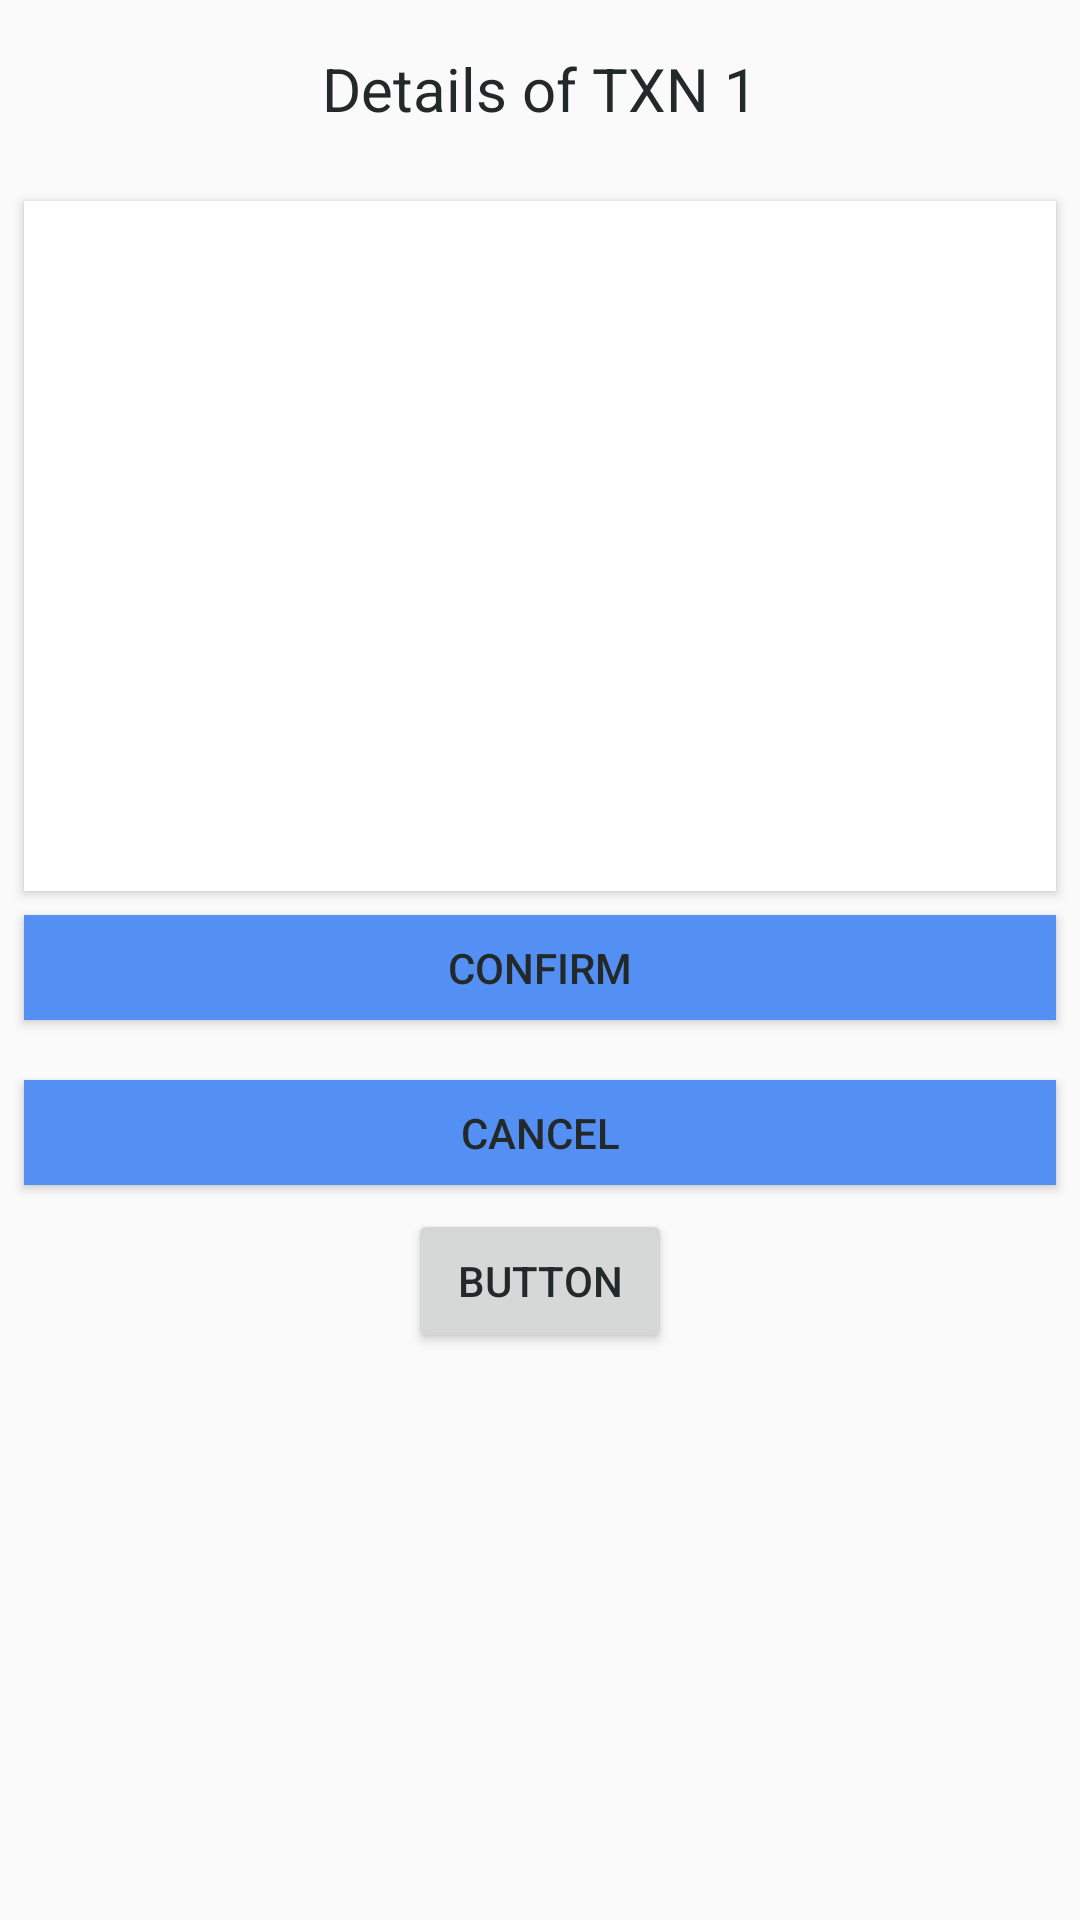

The Android layout XML behind this screen, and the referenced resources:
<!-- AndroidManifest.xml: application theme AppTheme -->
<!-- res/layout/activity_second.xml -->
<?xml version="1.0" encoding="utf-8"?>
<android.support.constraint.ConstraintLayout xmlns:android="http://schemas.android.com/apk/res/android"
    xmlns:app="http://schemas.android.com/apk/res-auto"
    xmlns:tools="http://schemas.android.com/tools"
    android:layout_width="match_parent"
    android:layout_height="match_parent"
    tools:context=".SecondActivity">

    <TextView
        android:id="@+id/txn1"
        android:layout_width="match_parent"
        android:layout_height="wrap_content"
        android:layout_marginStart="8dp"
        android:layout_marginTop="16dp"
        android:layout_marginEnd="8dp"
        android:gravity="center"
        android:text="Details of TXN 1"
        android:textSize="20dp"
        app:layout_constraintEnd_toEndOf="parent"
        app:layout_constraintHorizontal_bias="0.0"
        app:layout_constraintStart_toStartOf="parent"
        app:layout_constraintTop_toTopOf="parent" />

    <Button
        android:id="@+id/details"
        android:textAlignment="viewStart"
        android:layout_width="match_parent"
        android:layout_height="230dp"
        android:layout_marginStart="8dp"
        android:layout_marginTop="24dp"
        android:layout_marginEnd="8dp"
        android:background="@color/colorAccent"
        android:text=""
        android:textColor="@color/colorTextHint"
        app:layout_constraintEnd_toEndOf="parent"
        app:layout_constraintStart_toStartOf="parent"
        app:layout_constraintTop_toBottomOf="@+id/txn1" />

    <Button
        android:id="@+id/okk"
        android:layout_width="match_parent"
        android:layout_height="35dp"
        android:layout_marginStart="8dp"
        android:layout_marginTop="8dp"
        android:layout_marginEnd="8dp"
        android:layout_marginBottom="8dp"
        android:background="@color/colorPrimary"
        android:text="confirm"
        app:layout_constraintBottom_toBottomOf="parent"
        app:layout_constraintEnd_toEndOf="parent"
        app:layout_constraintHorizontal_bias="0.0"
        app:layout_constraintStart_toStartOf="parent"
        app:layout_constraintTop_toBottomOf="@+id/details"
        app:layout_constraintVertical_bias="0.0" />

    <Button
        android:id="@+id/exit"
        android:layout_width="match_parent"
        android:layout_height="35dp"
        android:layout_marginStart="8dp"
        android:layout_marginTop="20dp"
        android:layout_marginEnd="8dp"
        android:background="@color/colorPrimary"
        android:text="CANCEL"
        app:layout_constraintEnd_toEndOf="parent"
        app:layout_constraintStart_toStartOf="parent"
        app:layout_constraintTop_toBottomOf="@+id/okk" />

    <Button
        android:id="@+id/button"
        android:layout_width="wrap_content"
        android:layout_height="wrap_content"
        android:layout_marginStart="8dp"
        android:layout_marginTop="8dp"
        android:layout_marginEnd="8dp"
        android:text="Button"
        android:onClick="sendOnChannel1"


        app:layout_constraintEnd_toEndOf="parent"
        app:layout_constraintStart_toStartOf="parent"
        app:layout_constraintTop_toBottomOf="@+id/exit" />

</android.support.constraint.ConstraintLayout>
<!-- resources referenced by this layout -->
<resources>
  <color name="colorAccent">#FFFFFF</color>
  <color name="colorPrimary">#548FF3</color>
  <color name="colorTextHint">#222928</color>
  <style name="AppTheme" parent="Theme.AppCompat.Light.DarkActionBar">
          
          <item name="colorPrimary">@color/colorPrimary</item>
          <item name="colorPrimaryDark">@color/colorPrimaryDark</item>
          <item name="colorAccent">@color/colorAccent</item>
          <item name="android:textColor">@color/colorText</item>
          <item name="android:textColorHint">@color/colorText</item>
          <item name="colorControlNormal">@color/colorText</item>
          <item name="colorControlActivated">@color/colorText</item>
          <item name="android:itemBackground">@color/colorPrimaryDark</item>
          <item name="textColorAlertDialogListItem">@color/colorPrimaryDark</item>
  
      </style>
  <color name="colorPrimaryDark">#548FF3</color>
  <color name="colorText">#222928</color>
</resources>
